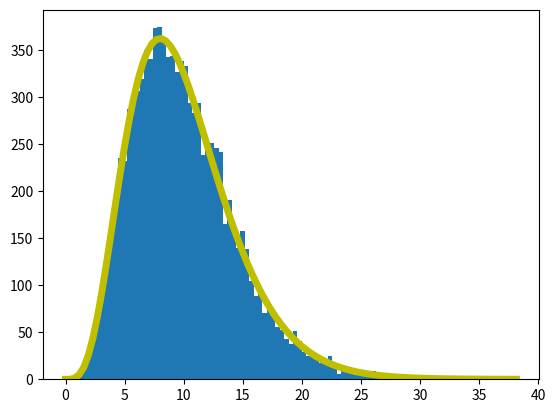

Python code for this plot:
# from numpy.linalg import *
# import numpy as np
# from scipy import *
# from scipy.stats import chi2
# import random
# import matplotlib.pyplot as plt
# import pandas as pd
# import networkx as nx
import pylab, scipy.stats

def statistical_distribution(samples, sets):

	X = pylab.standard_normal((samples, sets))
	s = pylab.sum(X * X, axis=0)

	(n, bins, patches) = pylab.hist(s, bins=100)

	x = pylab.linspace(0, max(s), 100)
	y = scipy.stats.chi2.pdf(x,samples) * sets * pylab.diff(bins)[0]

	pylab.plot(x, y, "y", linewidth=5)
	pylab.show()


	# S = [sum(map(pow, [random.gauss(1, random.random()) for x in range(0,samples)], [2 for x in range(0,samples)] )) for y in range(0,sets)]
	
	# (n bins, patches) = pylab.histogram(S, bins = 100)

	# # plt.bar(np.mean(S), hist, align='center')

	# rv = chi2.pdf(S)
	# x = np.linspace(0, np.minimum(rv.dist.b, 3))
	# h = plt.plot(x, rv.pdf(x))
	
	# plt.plot(chi2.pdf(10, S))
	# # plt.plot(S)
	# plt.show()

	# pdf(S)
	# x = linspace(0.1, 25, 200)
	# plot(x, chi2.pdf(x, S))
	# rv = chi2(S)
	# fig, ax = plt.subplots(1, 1)	
	# ax.plot(x, rv.pdf(x), 'k-', lw=2, label='frozen pdf')


if __name__ == '__main__':
    statistical_distribution(10, 10000)